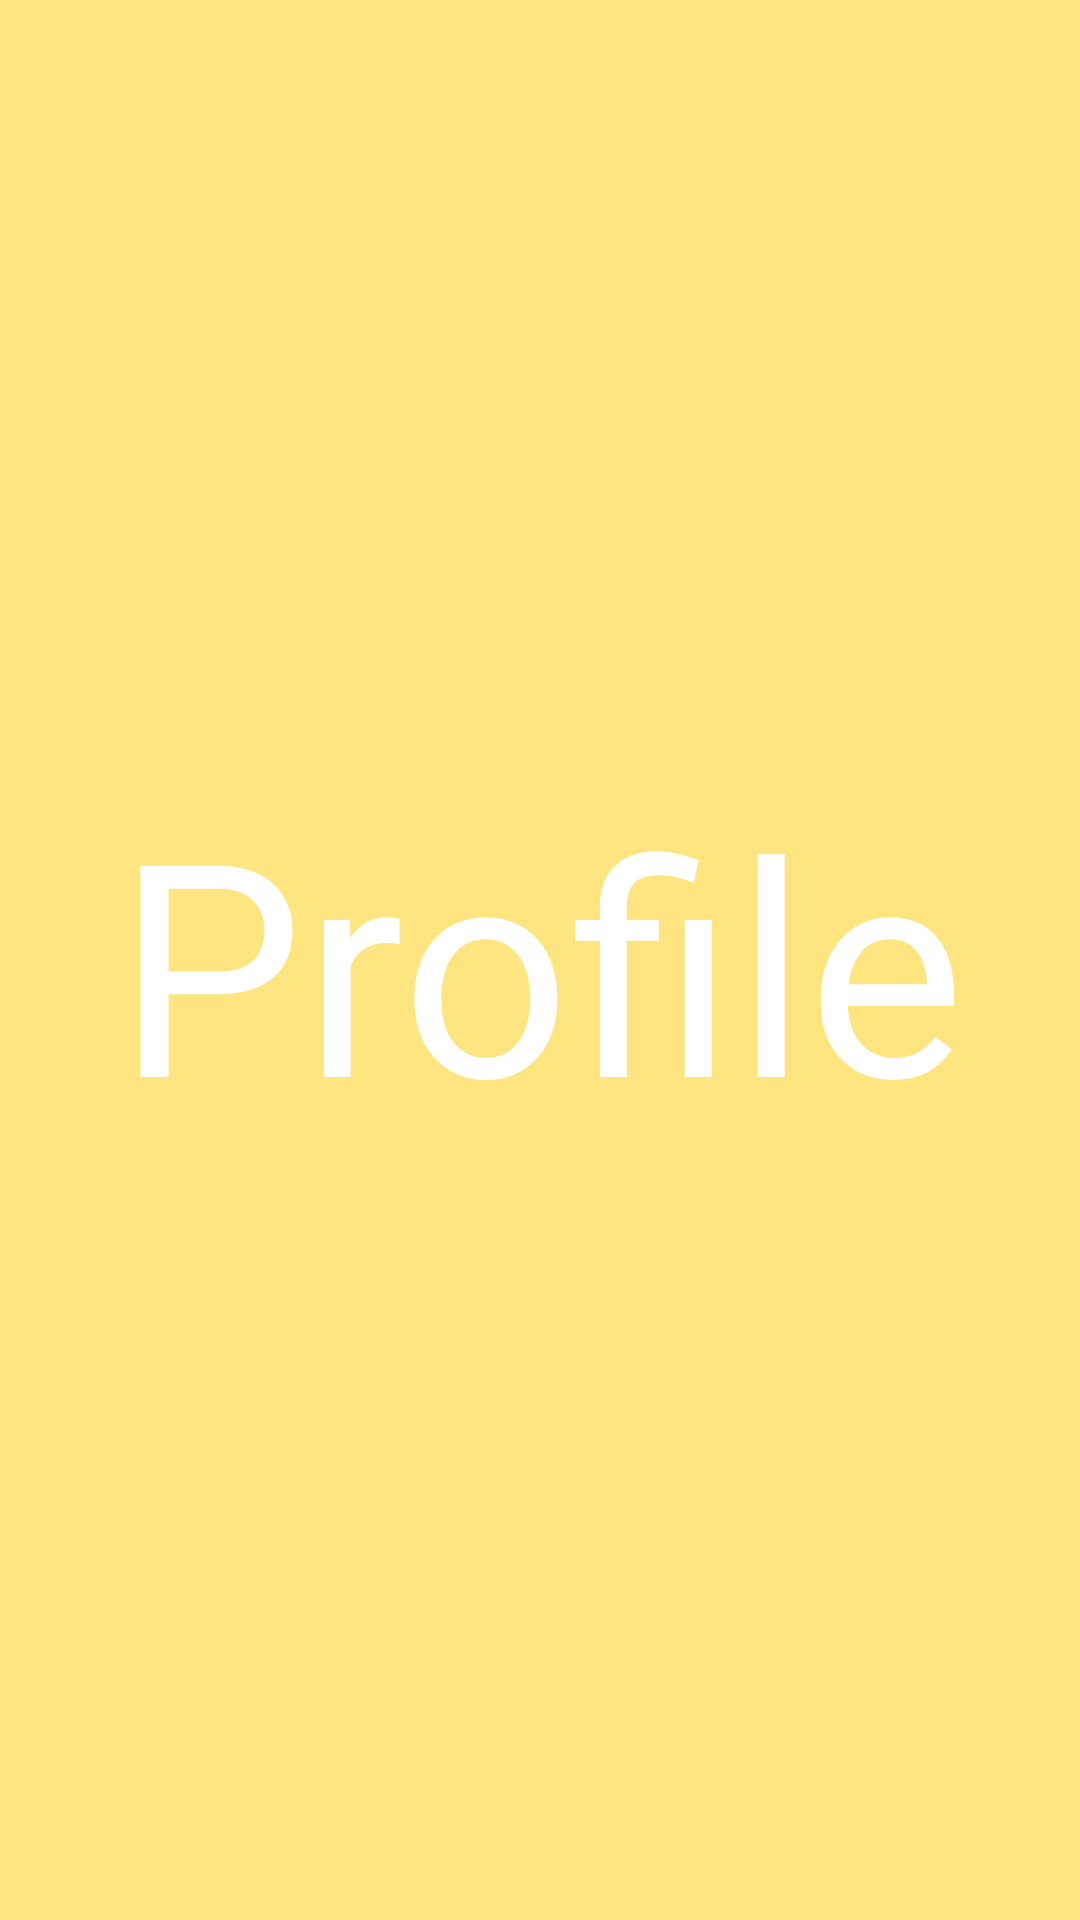

Layout XML and referenced resources for this Android screen:
<!-- AndroidManifest.xml: application theme Theme.Bapp -->
<!-- res/layout/profile_fragment.xml -->
<?xml version="1.0" encoding="utf-8"?>
<androidx.constraintlayout.widget.ConstraintLayout xmlns:android="http://schemas.android.com/apk/res/android"
    xmlns:app="http://schemas.android.com/apk/res-auto"
    android:layout_width="match_parent"
    android:layout_height="match_parent"
    android:background="#FFE57F">

    <TextView
        android:id="@+id/Text"
        android:layout_width="wrap_content"
        android:layout_height="wrap_content"
        android:textColor="@color/white"
        android:text="@string/profile"
        android:textSize="99sp"
        app:layout_constraintBottom_toBottomOf="parent"
        app:layout_constraintEnd_toEndOf="parent"
        app:layout_constraintStart_toStartOf="parent"
        app:layout_constraintTop_toTopOf="parent" />
</androidx.constraintlayout.widget.ConstraintLayout>
<!-- resources referenced by this layout -->
<resources>
  <color name="white">#FFFFFFFF</color>
  <string name="profile">Profile</string>
  <style name="Theme.Bapp" parent="Theme.MaterialComponents.DayNight.DarkActionBar">
          
          <item name="colorPrimary">@color/purple_500</item>
          <item name="colorPrimaryVariant">@color/purple_700</item>
          <item name="colorOnPrimary">@color/white</item>
          
          <item name="colorSecondary">@color/teal_200</item>
          <item name="colorSecondaryVariant">@color/teal_700</item>
          <item name="colorOnSecondary">@color/black</item>
          
          <item name="android:statusBarColor" tools:targetApi="l">?attr/colorPrimaryVariant</item>
          
      </style>
  <color name="purple_500">#FF6200EE</color>
  <color name="purple_700">#FF3700B3</color>
  <color name="teal_200">#FF03DAC5</color>
  <color name="teal_700">#FF018786</color>
  <color name="black">#FF000000</color>
</resources>
